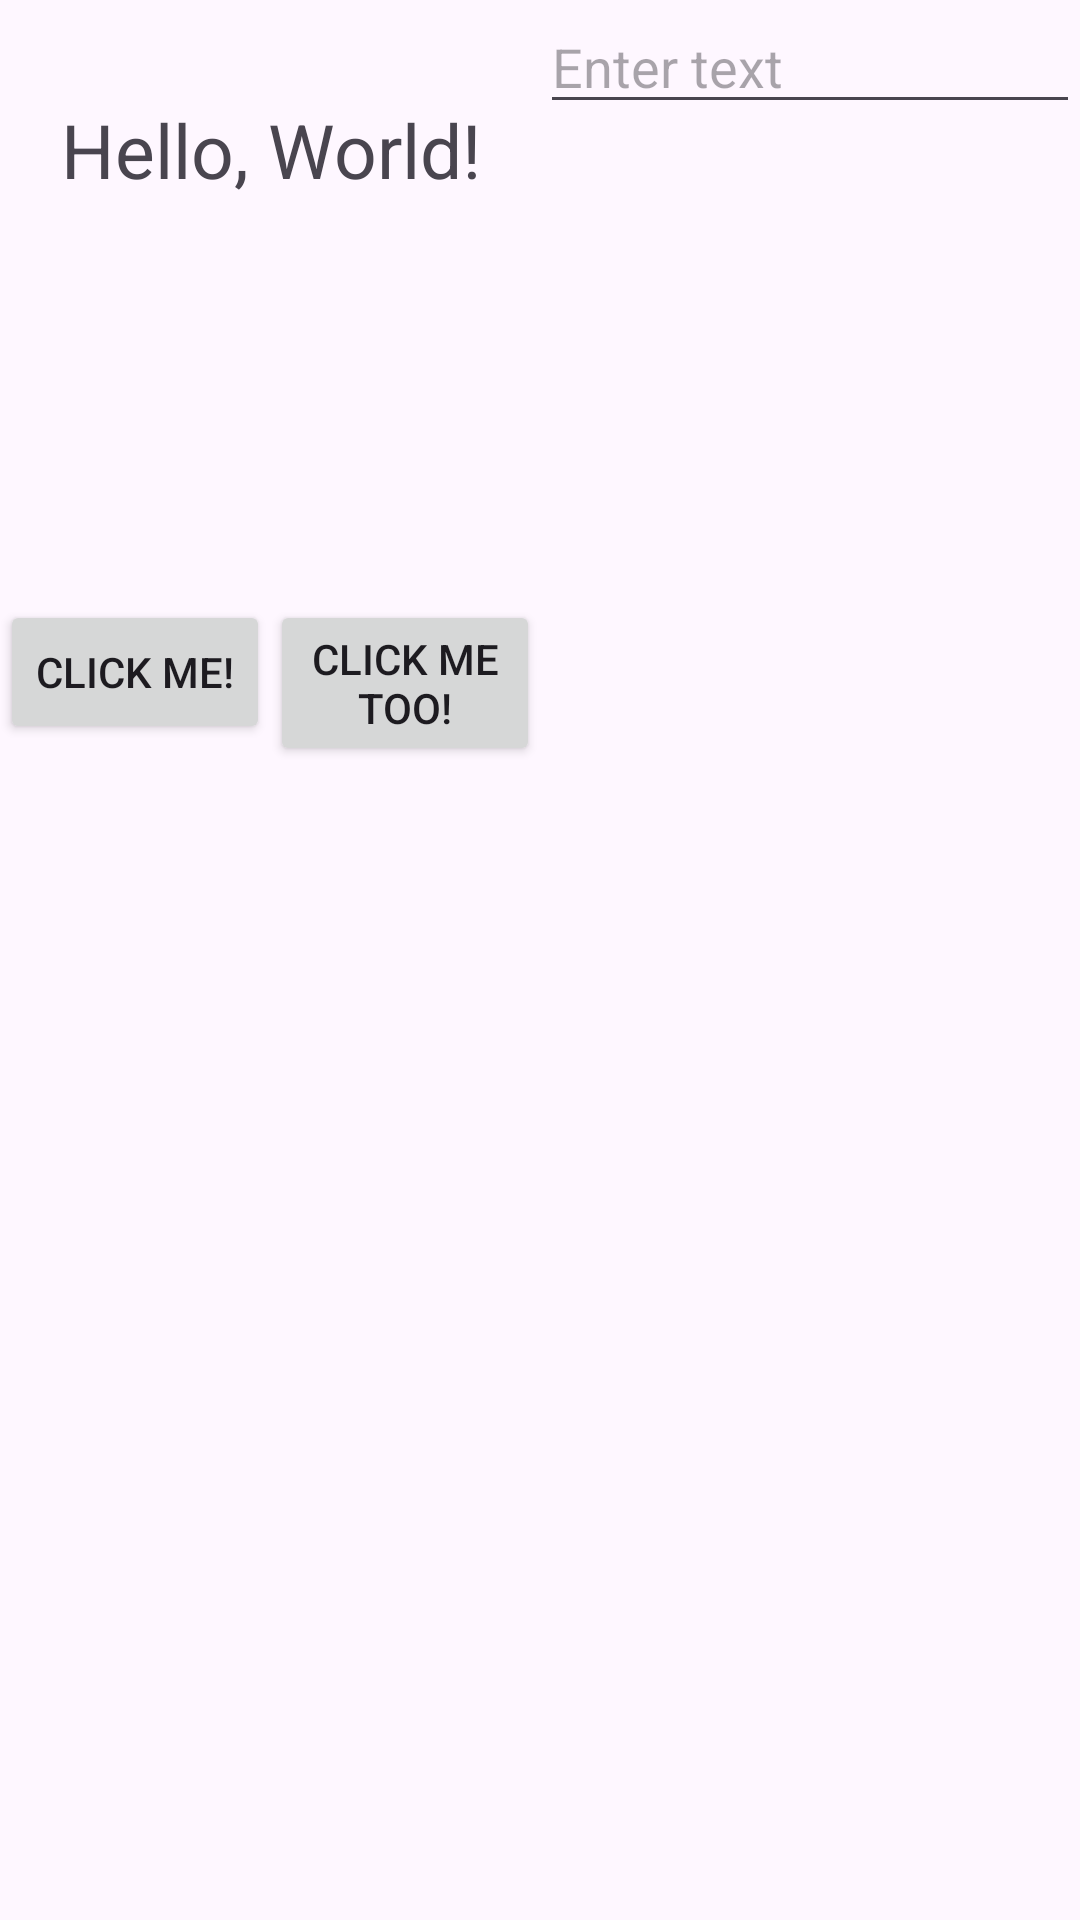

Here is an Android app screen rendered from its layout file. Give the layout XML and the strings, colors and styles it references.
<!-- AndroidManifest.xml: application theme Theme.AndroidVitalsDemo -->
<!-- res/layout/fragment_binding_constraint.xml -->
<?xml version="1.0" encoding="utf-8"?>
<androidx.constraintlayout.widget.ConstraintLayout xmlns:android="http://schemas.android.com/apk/res/android"
    xmlns:tools="http://schemas.android.com/tools"
    android:layout_width="match_parent"
    android:layout_height="match_parent"
    xmlns:app="http://schemas.android.com/apk/res-auto"
    tools:context=".ui.slowrender.bindingconstraint.BindingConstraintFragment">

    <TextView
        android:id="@+id/text_hello"
        android:text="Hello, World!"
        android:gravity="center"
        android:textSize="25sp"
        android:layout_width="0dp"
        android:layout_height="100dp"
        app:layout_constraintEnd_toStartOf="@id/edit_text"
        app:layout_constraintTop_toTopOf="parent"
        app:layout_constraintStart_toStartOf="parent"/>

    <ImageView
        android:id="@+id/image"
        android:src="@drawable/ic_launcher_background"
        android:scaleType="centerCrop"
        android:layout_width="0dp"
        android:layout_height="100dp"
        app:layout_constraintTop_toBottomOf="@id/text_hello"
        app:layout_constraintStart_toStartOf="parent"
        app:layout_constraintEnd_toEndOf="@id/text_hello"/>

    <Button
        android:id="@+id/btn_1"
        android:text="Click me!"
        android:layout_width="0dp"
        android:layout_height="wrap_content"
        app:layout_constraintEnd_toStartOf="@id/btn_2"
        app:layout_constraintStart_toStartOf="parent"
        app:layout_constraintTop_toBottomOf="@id/image"/>

    <Button
        android:id="@+id/btn_2"
        android:text="Click me too!"
        android:layout_width="0dp"
        android:layout_height="wrap_content"
        app:layout_constraintStart_toEndOf="@id/btn_1"
        app:layout_constraintEnd_toEndOf="@id/image"
        app:layout_constraintTop_toBottomOf="@id/image"/>

    <EditText
        android:id="@+id/edit_text"
        android:hint="Enter text"
        android:layout_width="0dp"
        android:layout_height="wrap_content"
        app:layout_constraintStart_toEndOf="@id/text_hello"
        app:layout_constraintTop_toTopOf="parent"
        app:layout_constraintEnd_toEndOf="parent"/>

</androidx.constraintlayout.widget.ConstraintLayout>
<!-- resources referenced by this layout -->
<resources>
  <style name="Theme.AndroidVitalsDemo" parent="Base.Theme.AndroidVitalsDemo" />
  <style name="Base.Theme.AndroidVitalsDemo" parent="Theme.Material3.DayNight.NoActionBar">
          
          
      </style>
</resources>
